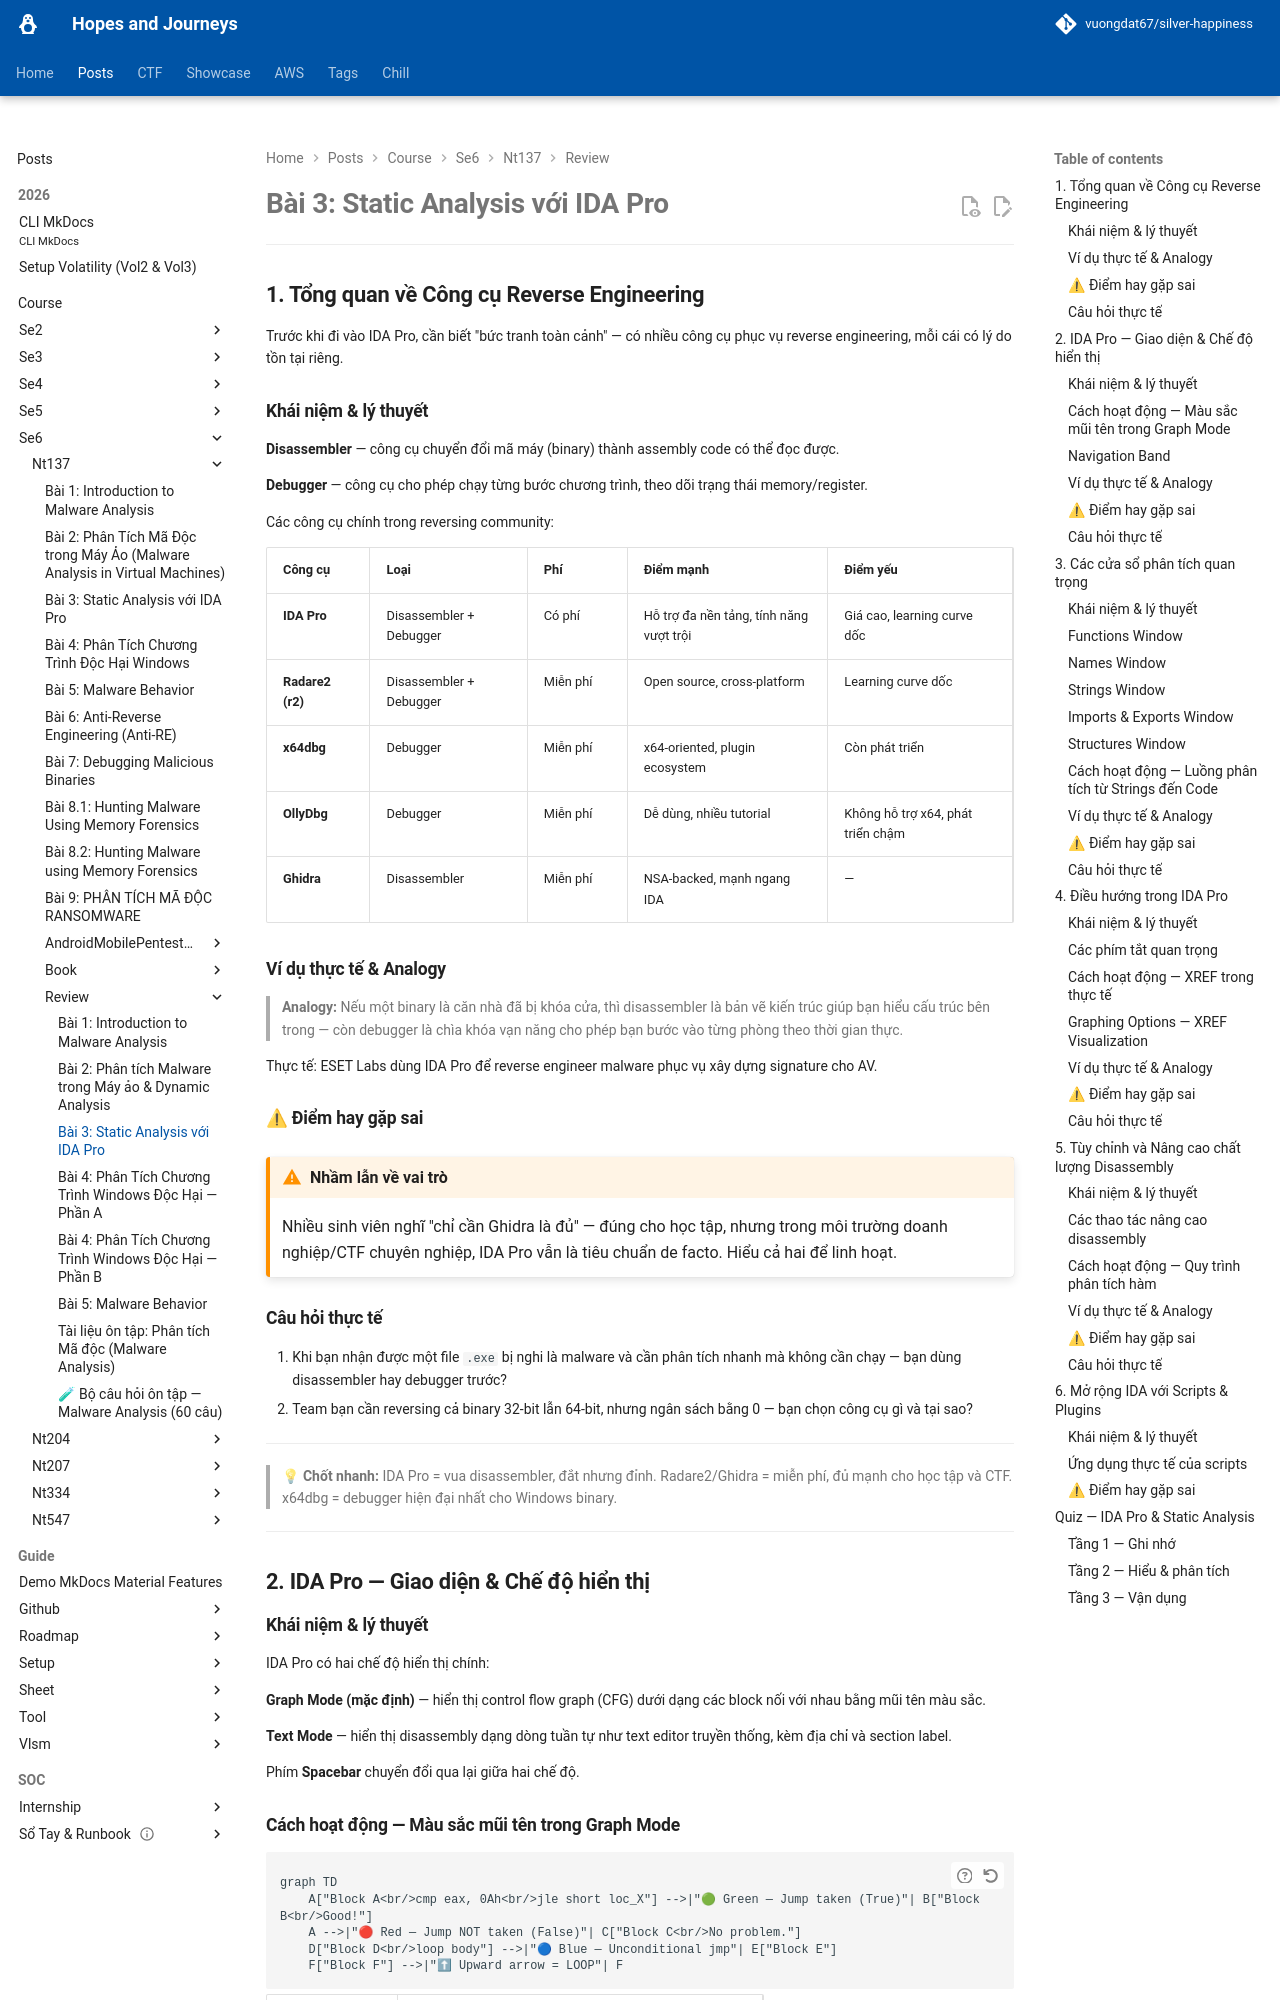

repository: vuongdat67/silver-happiness · page: posts/course/se6/nt137/review/L3/index.html · generator: mkdocs

# Bài 3: Static Analysis với IDA Pro

---

## 1. Tổng quan về Công cụ Reverse Engineering

Trước khi đi vào IDA Pro, cần biết "bức tranh toàn cảnh" — có nhiều công cụ phục vụ reverse engineering, mỗi cái có lý do tồn tại riêng.

### Khái niệm & lý thuyết

**Disassembler** — công cụ chuyển đổi mã máy (binary) thành assembly code có thể đọc được.

**Debugger** — công cụ cho phép chạy từng bước chương trình, theo dõi trạng thái memory/register.

Các công cụ chính trong reversing community:

| Công cụ | Loại | Phí | Điểm mạnh | Điểm yếu |
|---|---|---|---|---|
| **IDA Pro** | Disassembler + Debugger | Có phí | Hỗ trợ đa nền tảng, tính năng vượt trội | Giá cao, learning curve dốc |
| **Radare2 (r2)** | Disassembler + Debugger | Miễn phí | Open source, cross-platform | Learning curve dốc |
| **x64dbg** | Debugger | Miễn phí | x64-oriented, plugin ecosystem | Còn phát triển |
| **OllyDbg** | Debugger | Miễn phí | Dễ dùng, nhiều tutorial | Không hỗ trợ x64, phát triển chậm |
| **Ghidra** | Disassembler | Miễn phí | NSA-backed, mạnh ngang IDA | — |

### Ví dụ thực tế & Analogy

> **Analogy:** Nếu một binary là căn nhà đã bị khóa cửa, thì disassembler là bản vẽ kiến trúc giúp bạn hiểu cấu trúc bên trong — còn debugger là chìa khóa vạn năng cho phép bạn bước vào từng phòng theo thời gian thực.

Thực tế: ESET Labs dùng IDA Pro để reverse engineer malware phục vụ xây dựng signature cho AV.

### ⚠ Điểm hay gặp sai

!!! warning "Nhầm lẫn về vai trò"
    Nhiều sinh viên nghĩ "chỉ cần Ghidra là đủ" — đúng cho học tập, nhưng trong môi trường doanh nghiệp/CTF chuyên nghiệp, IDA Pro vẫn là tiêu chuẩn de facto. Hiểu cả hai để linh hoạt.

### Câu hỏi thực tế

1. Khi bạn nhận được một file `.exe` bị nghi là malware và cần phân tích nhanh mà không cần chạy — bạn dùng disassembler hay debugger trước?
2. Team bạn cần reversing cả binary 32-bit lẫn 64-bit, nhưng ngân sách bằng 0 — bạn chọn công cụ gì và tại sao?

---

> 💡 **Chốt nhanh:** IDA Pro = vua disassembler, đắt nhưng đỉnh. Radare2/Ghidra = miễn phí, đủ mạnh cho học tập và CTF. x64dbg = debugger hiện đại nhất cho Windows binary.

---

## 2. IDA Pro — Giao diện & Chế độ hiển thị

### Khái niệm & lý thuyết

IDA Pro có hai chế độ hiển thị chính:

**Graph Mode (mặc định)** — hiển thị control flow graph (CFG) dưới dạng các block nối với nhau bằng mũi tên màu sắc.

**Text Mode** — hiển thị disassembly dạng dòng tuần tự như text editor truyền thống, kèm địa chỉ và section label.

Phím **Spacebar** chuyển đổi qua lại giữa hai chế độ.
